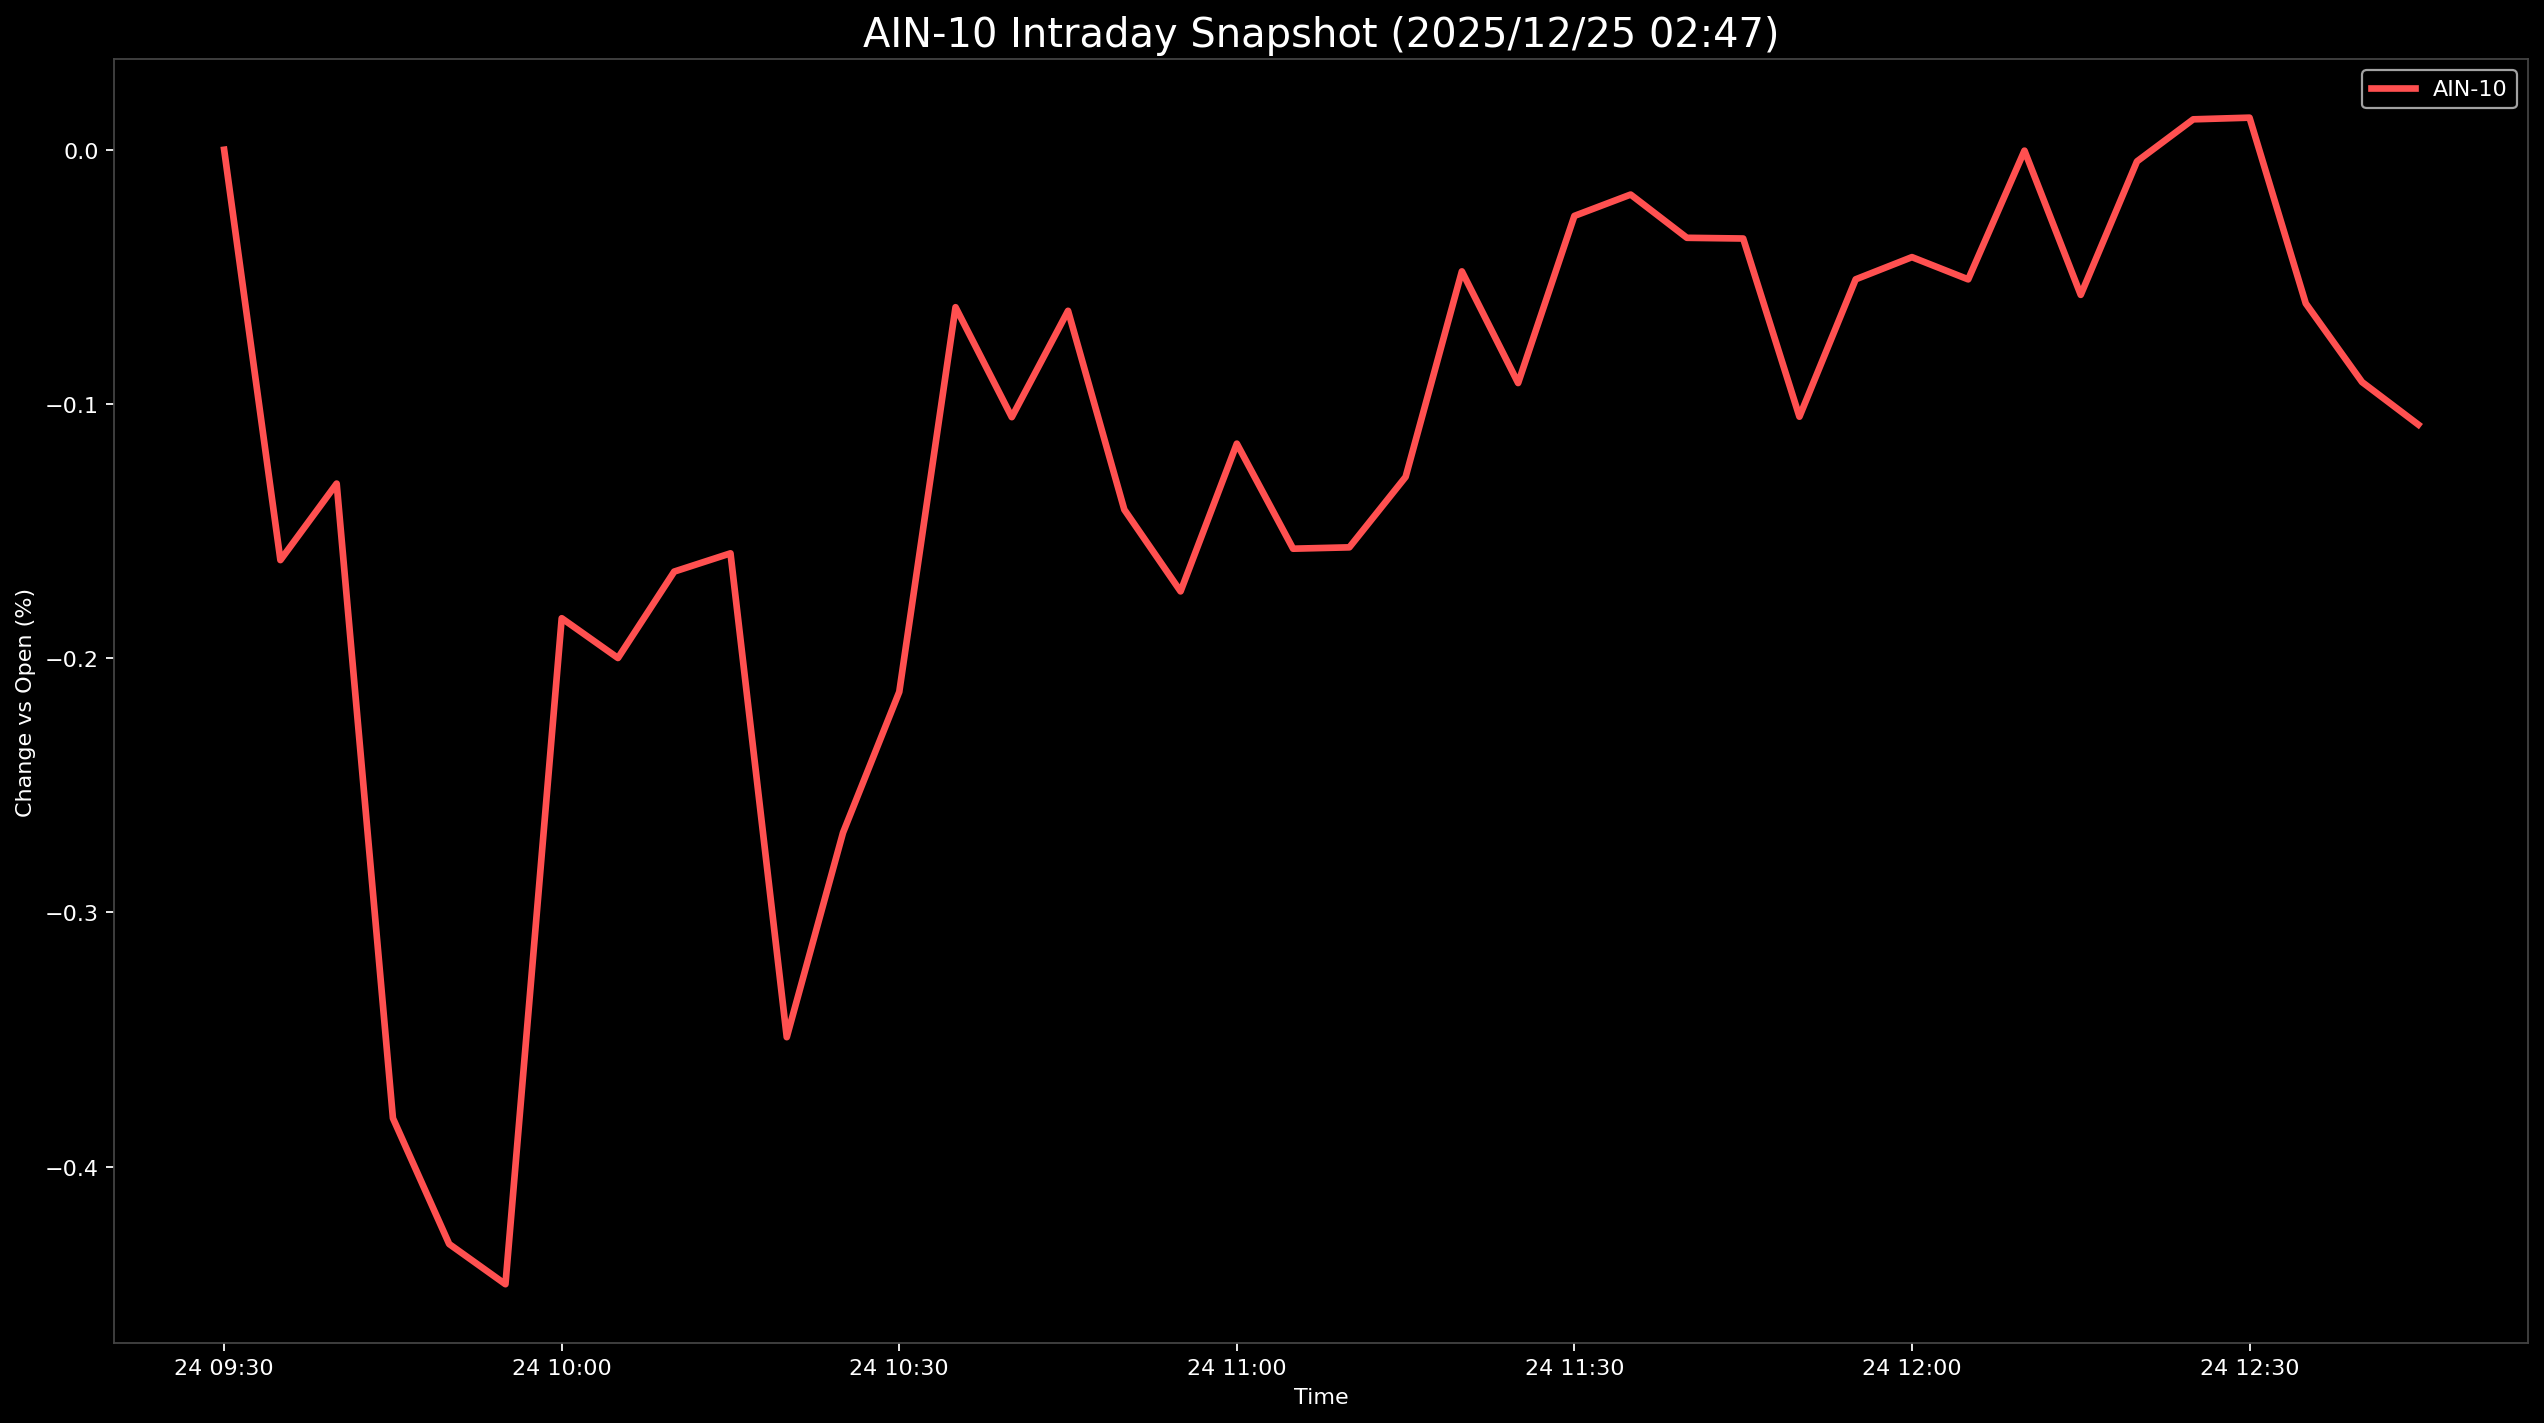

The file beside this chart, header and first rows:
Datetime, AIN-10
2025-12-24 09:30:00, 0.0
2025-12-24 09:35:00, -0.1614
2025-12-24 09:40:00, -0.1313
2025-12-24 09:45:00, -0.3809
2025-12-24 09:50:00, -0.4304
2025-12-24 09:55:00, -0.4463
2025-12-24 10:00:00, -0.1843
2025-12-24 10:05:00, -0.1999
2025-12-24 10:10:00, -0.1659
2025-12-24 10:15:00, -0.1588
2025-12-24 10:20:00, -0.3491
2025-12-24 10:25:00, -0.2687
2025-12-24 10:30:00, -0.2132
2025-12-24 10:35:00, -0.06194
2025-12-24 10:40:00, -0.1052
2025-12-24 10:45:00, -0.06336
2025-12-24 10:50:00, -0.1416
2025-12-24 10:55:00, -0.1737
2025-12-24 11:00:00, -0.1156
2025-12-24 11:05:00, -0.1569
2025-12-24 11:10:00, -0.1564
2025-12-24 11:15:00, -0.1287
2025-12-24 11:20:00, -0.04785
2025-12-24 11:25:00, -0.09176
2025-12-24 11:30:00, -0.02602
2025-12-24 11:35:00, -0.01763
2025-12-24 11:40:00, -0.03464
2025-12-24 11:45:00, -0.03492
2025-12-24 11:50:00, -0.105
2025-12-24 11:55:00, -0.05097
2025-12-24 12:00:00, -0.04224
2025-12-24 12:05:00, -0.05099
2025-12-24 12:10:00, -0.0003505
2025-12-24 12:15:00, -0.05708
2025-12-24 12:20:00, -0.004581
2025-12-24 12:25:00, 0.01197
2025-12-24 12:30:00, 0.01262
2025-12-24 12:35:00, -0.06046
2025-12-24 12:40:00, -0.09138
2025-12-24 12:45:00, -0.1081
